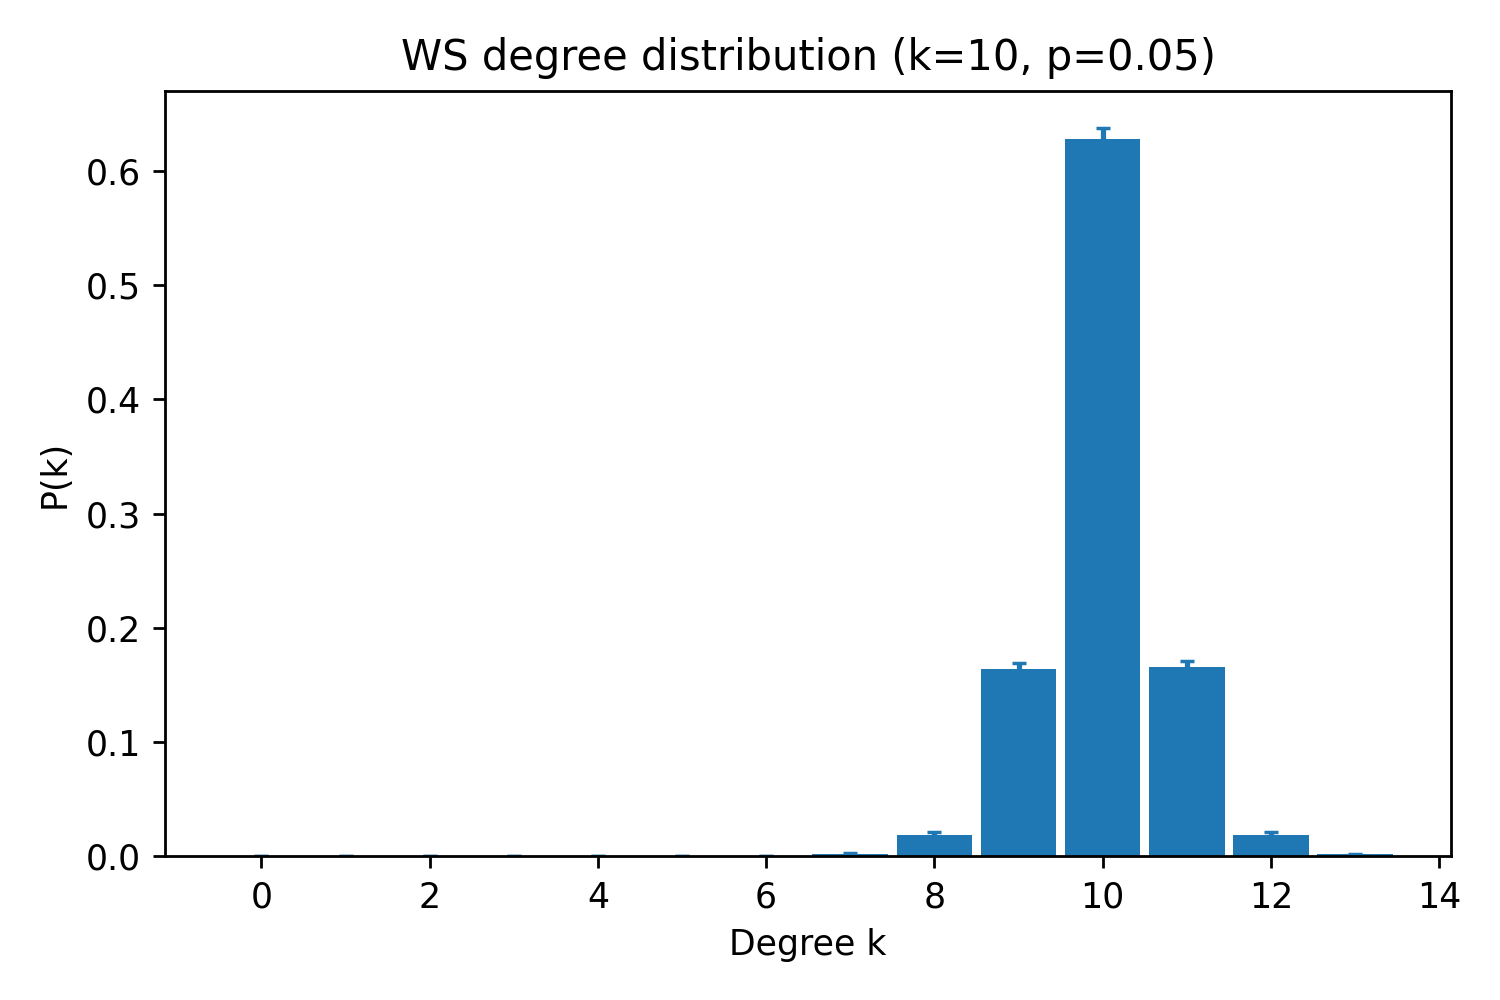

Source data for this figure (header and first rows):
k, pk_mean, pk_sem
0, 0.0, 0.0
1, 0.0, 0.0
2, 0.0, 0.0
3, 0.0, 0.0
4, 0.0, 0.0
5, 0.0, 0.0
6, 0.0, 0.0
7, 0.002333, 0.0009202
8, 0.01867, 0.002183
9, 0.1643, 0.005179
10, 0.6283, 0.00953
11, 0.1657, 0.005687
12, 0.019, 0.001878
13, 0.001667, 0.000692
